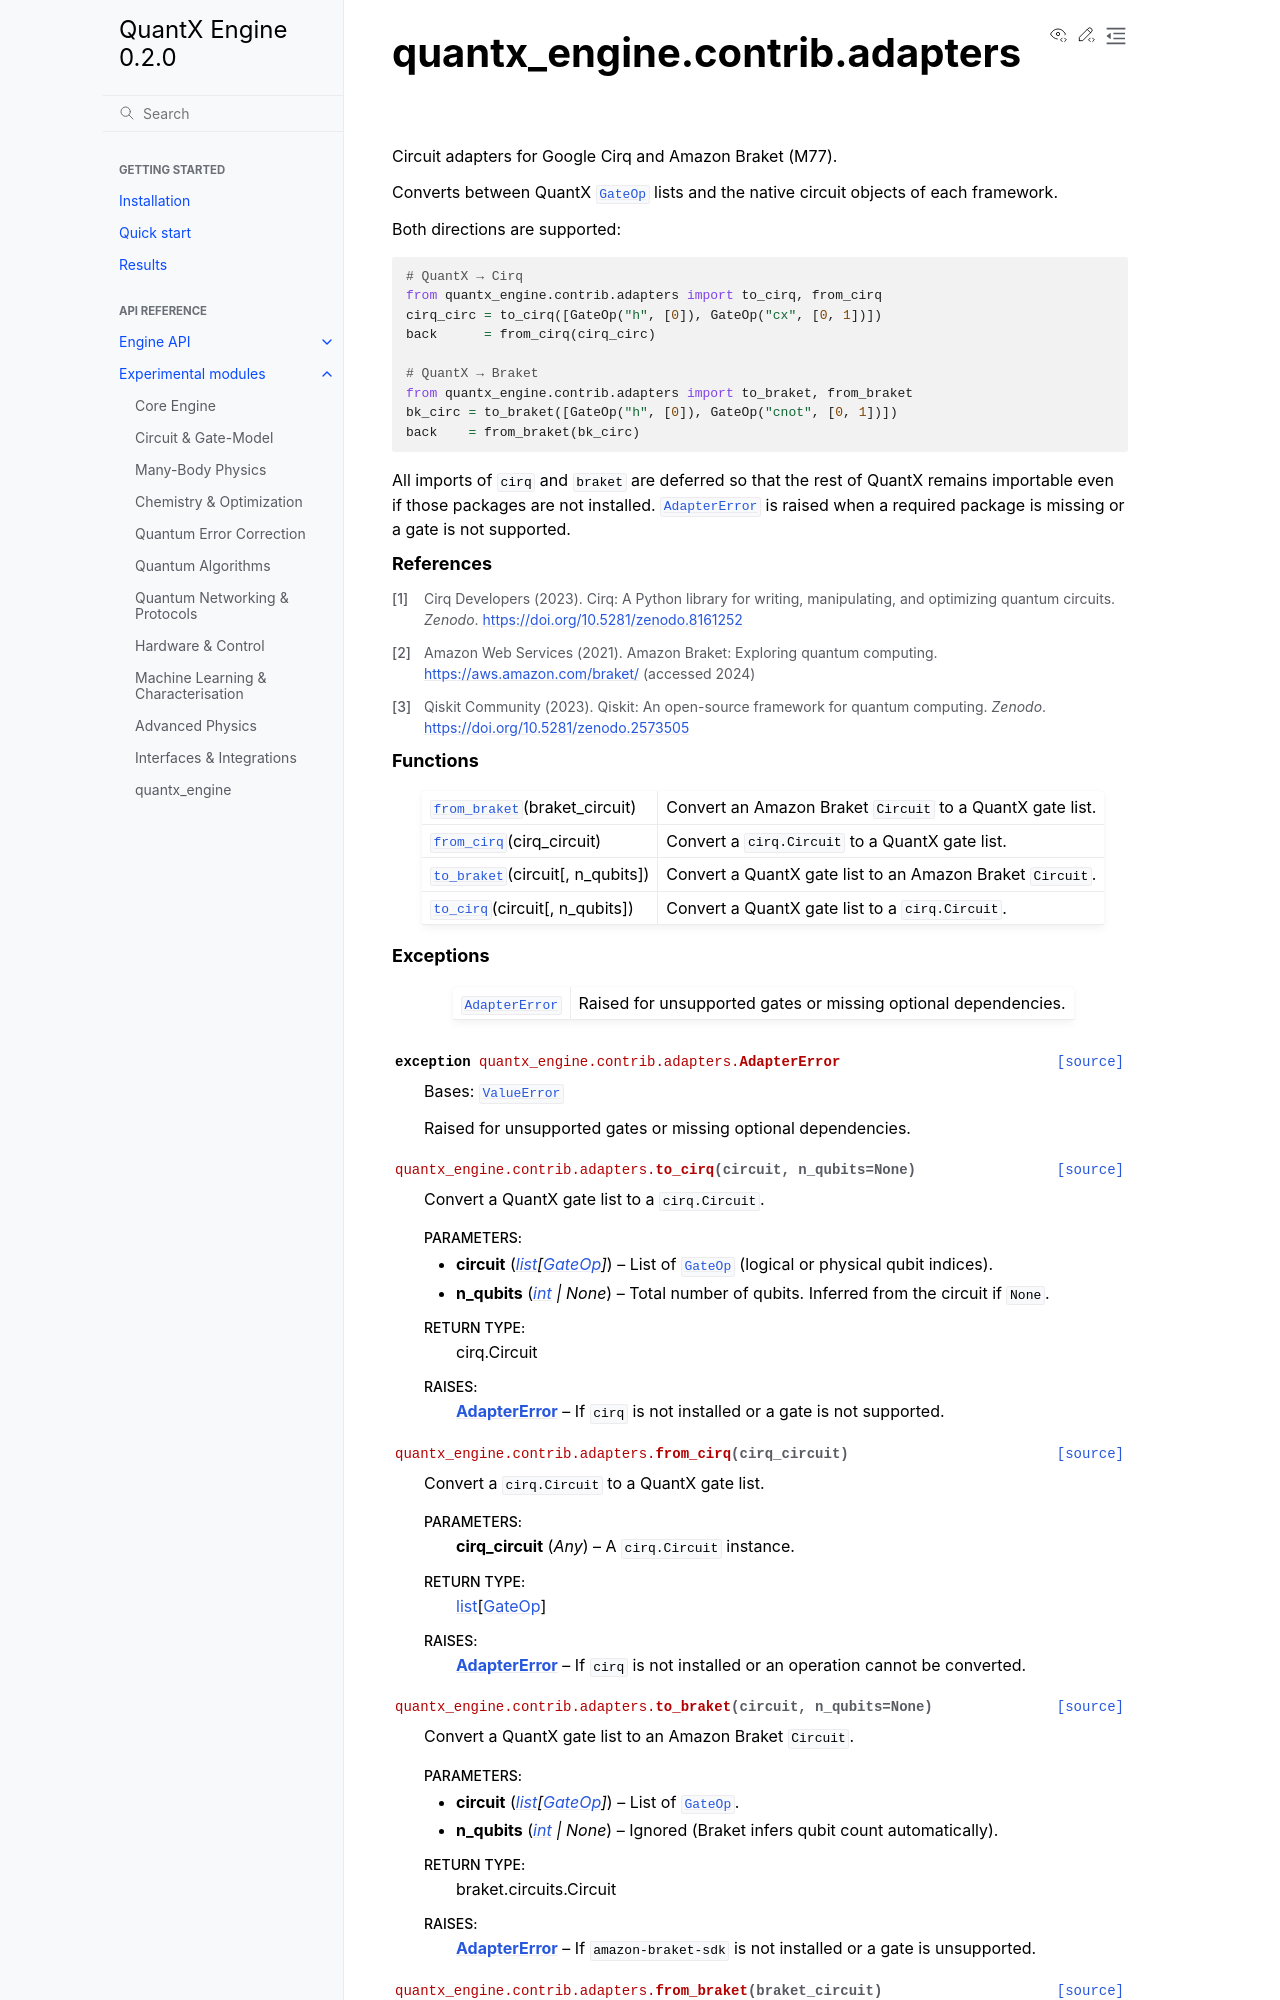

repository: ThisIsBarney/quantx · page: api/generated/quantx_engine.contrib.adapters.html · generator: sphinx

quantx\_engine.contrib.adapters
===============================

.. automodule:: quantx_engine.contrib.adapters

   
   .. rubric:: Functions

   .. autosummary::
   
      from_braket
      from_cirq
      to_braket
      to_cirq
   
   .. rubric:: Except
